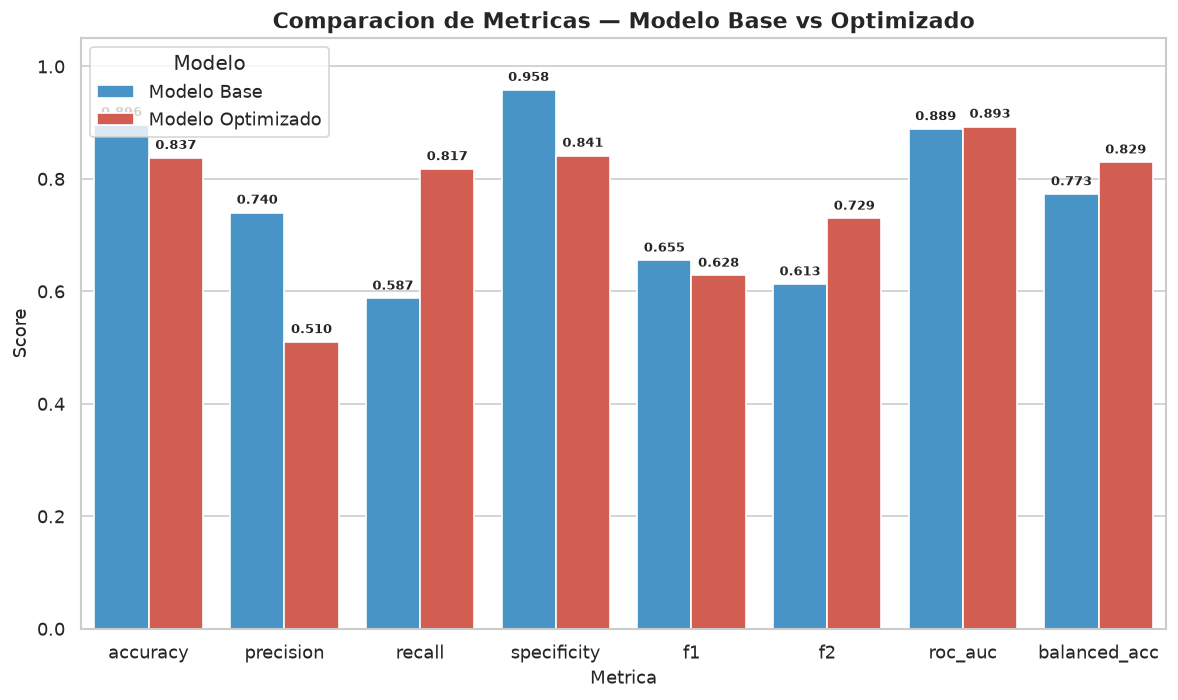

Source data for this figure (header and first rows):
, Modelo Base, Modelo Optimizado
accuracy, 0.896, 0.8373
precision, 0.74, 0.5099
recall, 0.5873, 0.8175
specificity, 0.9583, 0.8413
f1, 0.6549, 0.628
f2, 0.6126, 0.7295
roc_auc, 0.8886, 0.8929
balanced_acc, 0.7728, 0.8294
avg_precision, 0.7007, 0.7134
mcc, 0.6001, 0.5552
fp, 26.0, 99.0
fn, 52.0, 23.0
threshold, 0.5, 0.45
training_time, 51.83, 3968
inference_time, 28.51, 27.71
